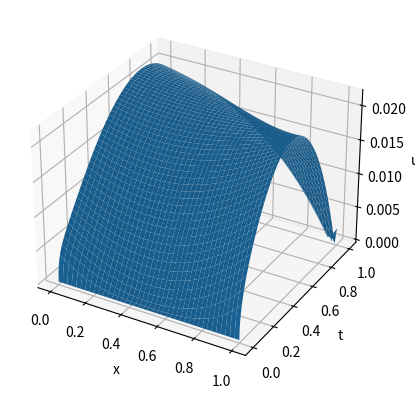
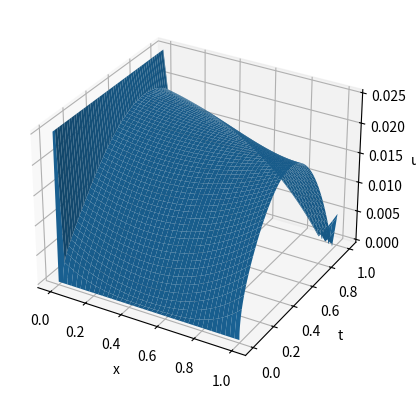
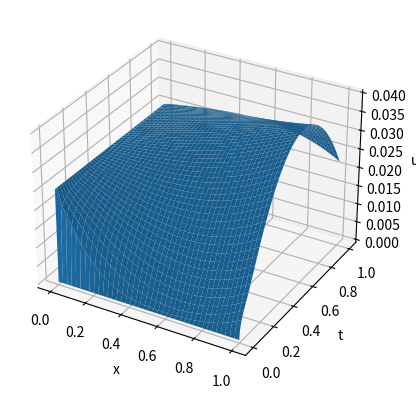
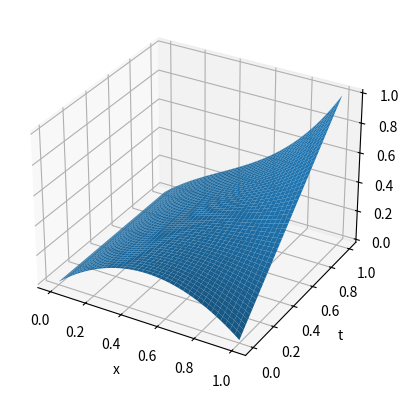

Here is the Python script that generated these plots, in order:
import numpy as np
import matplotlib.pyplot as pl
from datetime import datetime
import warnings
warnings.filterwarnings("ignore")
# КОНСТАНТЫ -------------------------------------------------------------------
a0 = 1
b0 = -1
a1 = 1
b1 = -1
k0 = 1 
#------------------------------------------------------------------------------

#ФУНКЦИИ ДЛЯ РЕШЕНИЯ ЗАДАЧИ ---------------------------------------------------
def f(x, t):
    return pow(x,3) - 6*t*x + 2
    #return x ** 2 - 2 * t

def phi(x):
    return x*(1-x)
    #return x

def psi_0(t):
    return -1

def psi_1(t):
    return 1-2 * t

def k(u):
    return 1
    #return u ** 2 + u

def F(u):
    return 1
    #return u ** 2

def f_Cons(x, t, u):
    return F(u)*f(x,t)

def Solution(x, t):
    return t*pow(x,3)+x*(1-x)
    #return t * x ** 2 + x

def CalculateError(u, u_sol):
    maxdelta = -1
    for i in range(L+1):
        for j in range(N+1):
            delta = np.abs(u[i,j]-u_sol[i,j])
            if delta > maxdelta:
                maxdelta = delta
    return maxdelta

#------------------------------------------------------------------------------

#ВСПОМОГАТЕЛЬНЫЕ ФУНКЦИИ ------------------------------------------------------

def solveMatrix(a,b,c,f,N):
    x = np.empty(N+1)
    
    for i in range(1,N+1):
        m = a[i]/b[i-1]
        b[i] = b[i]-m*c[i-1]
        f[i] = f[i]-m*f[i-1]
        
    x[N] = f[N]/b[N]
    
    for i in range(N-1, 0,-1):
        x[i] = (f[i]-c[i]*x[i+1])/b[i]
        
    return x

def PlotError(x_step, t_step, error):
    fig = pl.figure()

    X, t = np.meshgrid(x_step, t_step)
    ax = fig.add_subplot(111, projection='3d')
    ax.plot_surface(X, t, error)

    ax.set_xlabel('x')
    ax.set_ylabel('t')
    ax.set_zlabel('u')

    pl.show()
    
#------------------------------------------------------------------------------

T = 1.
N = 40
L = int(2 * k0 * N ** 2 * T)
h = 1. / N 
tau = T / L

x_step = np.empty(N+1)
t_step = np.empty(L+1)

for i in range(N+1):
    x_step[i] = i * h
for i in range(L+1):
    t_step[i] = i * tau

u_sol = np.empty((L+1,N+1), dtype="float")
for i in range(L+1):
    for j in range(N+1):
        u_sol[i,j] = Solution(j * h, i * tau)
        
print("N = ", N, ", L = ", L, ", tau = ", tau, ", h = ", h, "\n")


# =============================================================================
# Центрально-разностная явная схема -------------------------------------------
start_time = datetime.now()

#Инициализация массива для решения
u = np.empty((L+1,N+1), dtype="float")
   
for i in range(N+1):
    u[0,i] = phi(i*h)
    
    
#Алгоритм
for n in range(L):
    for i in range(1,N):
        u[n+1,i] = (k0*tau / pow(h, 2)) * u[n][i + 1] + (1 - (2 * k0 * tau / pow(h, 2))) * u[n][i] + (k0 * tau / pow(h, 2)) * u[n][i - 1] + tau * f(i * h, tau * (n + 1))
    
    u[n+1,0] = (h * psi_0(tau * (n + 1)) - b0 * u[n + 1,1]) / (a0 * h - b0)
    u[n+1,N] = (h * psi_1(tau * (n + 1)) + b1 * u[n + 1,N - 1]) / (a1 * h + b1)

print("Время явной схемы: ", datetime.now() - start_time, "\n")


#Вычисление максимальной погрешности и отрисовка погрешности
error = np.empty((L+1,N+1), dtype="float")
for i in range(L+1):
    for j in range(N+1):
        error[i,j] = np.abs(u_sol[i,j]-u[i,j])
        
PlotError(x_step, t_step, error)     
print("KRS Error: ", CalculateError(u, u_sol), "\n")
# =============================================================================




# =============================================================================
# НЕЯВНАЯ Центрально-разностная схема -----------------------------------------
start_time = datetime.now()

#Инициализация массива для решения
u = np.empty((L+1,N+1), dtype="float")
    
for i in range(N+1):
    u[0,i] = phi(i*h)


#Алгоритм
for n in range(L):
    A = np.empty(N+1)
    B = np.empty(N+1)
    C = np.empty(N+1)
    D = np.empty(N+1)
    
    B[0] = a0 * h - b0
    C[0] = b0
    D[0] = h * psi_0(tau * (n + 1))
    
    A[N] = -b1
    B[N] = a1 * h + b1
    D[N] = h * psi_1(tau * (n + 1))
    
    for i in range(1, N):
    	A[i] = k0 * tau / pow(h,2)
    	B[i] = -1 - (k0 * 2 * tau / pow(h, 2))
    	C[i] = k0 * tau / pow(h, 2)
    	D[i] = -u[n,i] - tau * f(i * h, tau * (n + 1))
    #u[n + 1] = solveMatrix(A, B, C, D, N)
    buf = solveMatrix(A, B, C, D, N)
    for i in range(len(buf)):
        u[n+1,i] = buf[i]
    
print("Время неявной схемы: ", datetime.now() - start_time, "\n")


#Вычисление максимальной погрешности и отрисовка погрешности
error = np.empty((L+1,N+1), dtype="float")
for i in range(L+1):
    for j in range(N+1):
        error[i,j] = np.abs(u_sol[i,j]-u[i,j])

PlotError(x_step, t_step, error)
print("Implicit KRS Error: ", CalculateError(u, u_sol), "\n")


# Схема Кранка – Николсона ----------------------------------------------------
start_time = datetime.now()

#Инициализация массива для решения
u = np.empty((L+1,N+1), dtype="float")
    
for i in range(N+1):
    u[0,i] = phi(i*h)


#Алгоритм
for n in range(L):
    A = np.empty(N+1)
    B = np.empty(N+1)
    C = np.empty(N+1)
    D = np.empty(N+1)
    
    B[0] = a0 * h - b0
    C[0] = b0
    D[0] = h * psi_0(tau * (n + 1))
    
    A[N] = -b1
    B[N] = a1 * h + b1
    D[N] = h * psi_1(tau * (n + 1))
    
    for i in range(1, N):
    	A[i] = k0 * tau / (2. * pow(h, 2))
    	B[i] = -1 - (k0 * tau / pow(h, 2))
    	C[i] = k0 * tau / (2.0* pow(h, 2))
    	D[i] = -u[n,i] - tau * f(i * h, tau * (n + 1)) - (k0 * tau / (2. * pow(h, 2)) * (u[n,i + 1] - 2. * u[n,i] + u[n,i - 1]))
    #u[n + 1] = solveMatrix(A, B, C, D, N)
    buf = solveMatrix(A, B, C, D, N)
    for i in range(len(buf)):
        u[n+1,i] = buf[i]
    
print("Время схемы Кранка-Николсона : ", datetime.now() - start_time, "\n")


#Вычисление максимальной погрешности и отрисовка погрешности
error = np.empty((L+1,N+1), dtype="float")
for i in range(L+1):
    for j in range(N+1):
        error[i,j] = np.abs(u_sol[i,j]-u[i,j])

PlotError(x_step, t_step, error)
print("Krank-Nicholson scheme Error: ", CalculateError(u, u_sol), "\n")
# =============================================================================


# КОНСЕРВАТИВНАЯ СХЕМА --------------------------------------------------------
start_time = datetime.now()

#Инициализация массива для решения
u = np.empty((L+1,N+1), dtype="float")
    
for i in range(N+1):
    u[0,i] = phi(i*h)


#Алгоритм
for n in range(L):
    A = np.empty(N+1)
    B = np.empty(N+1)
    C = np.empty(N+1)
    D = np.empty(N+1)
    
    B[0] = a0 * h - b0
    C[0] = b0
    D[0] = h * psi_0(tau * (n + 1))
    
    A[N] = -b1
    B[N] = a1 * h + b1
    D[N] = h * psi_1(tau * (n + 1))
    
    for i in range(1, N):
        v_summ = k((u[n,i] + u[n,i + 1]) / 2.)
        v_difference = k((u[n,i] + u[n,i - 1]) / 2.)
        A[i] = k0 * tau / (pow(h, 2)) * v_difference
       	B[i] = -1. - (k0 * tau / pow(h, 2)) * (v_summ + v_difference)
        C[i] = k0 * tau / (pow(h, 2)) * v_summ
        D[i] =  -u[n,i] - tau * (1 - k0) / h * (v_summ * (u[n,i + 1] - u[n,i]) / h - v_difference * (u[n,i] - u[n,i - 1]) / h) - tau * f_Cons(i * h, tau * (n + 1), u[n,i + 1])
    u[n + 1] = solveMatrix(A, B, C, D, N)

print("Время консервативная схема : ", datetime.now() - start_time, "\n")


#Вычисление максимальной погрешности и отрисовка погрешности
error = np.empty((L+1,N+1), dtype="float")
for i in range(L+1):
    for j in range(N+1):
        error[i,j] = np.abs(u_sol[i,j]-u[i,j])

PlotError(x_step, t_step, u_sol)
print("Сonservative scheme Error: ", CalculateError(u, u_sol), "\n")



    